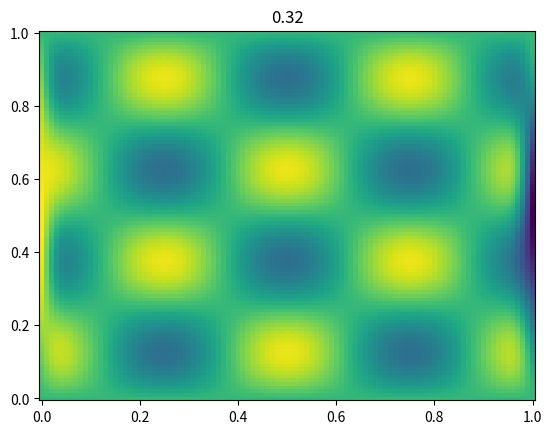

Source code (Python): (Note: this script raises an exception after producing the figure.)
import math
import numpy as np
from matplotlib import pyplot as plt
import matplotlib.animation as animation

x_0 = 0
x_1 = 1
y_0 = 0
y_1 = 1
t_0 = 0
t_1 = 5 * 10 ** -1
d_s = 10 ** -2
d_t = 10 ** -3
alpha = 10 ** -2


values = np.empty((int((t_1 - t_0) / d_t) + 1, int((x_1 - x_0) / d_s) + 1, int((y_1 - y_0) / d_s) + 1))

for t_index in range(int((t_1 - t_0) / d_t) + 1):
    t = t_index * d_t
    print(t / t_1)
    for x_index in range(int((x_1 - x_0) / d_s) + 1):
        x = x_index * d_s
        for y_index in range(int((y_1 - y_0) / d_s) + 1):
            y = y_index * d_s
            if math.isclose(t, 0):
                values[t_index, x_index, y_index] = np.sin(4 * np.pi * x) * np.cos(4 * np.pi * y)
            elif math.isclose(x, 0):
                values[t_index, x_index, y_index] = 0
            elif math.isclose(x, 1):
                values[t_index, x_index, y_index] = 0
            elif math.isclose(y, 0):
                values[t_index, x_index, y_index] = np.sin(np.pi * x)
            elif math.isclose(y, 1):
                values[t_index, x_index, y_index] = np.cos(2 * np.pi * x) - 1
            else:
                x_term = (values[t_index-1, x_index + 1, y_index] - 2 * values[t_index-1, x_index, y_index] + values[
                    t_index-1, x_index - 1, y_index]) / d_s ** 2
                y_term = (values[t_index-1, x_index, y_index + 1] - 2 * values[t_index-1, x_index, y_index] + values[
                    t_index-1, x_index, y_index - 1]) / d_s ** 2

                values[t_index, x_index, y_index] = d_t * alpha * (x_term + y_term) + values[t_index-1, x_index, y_index]



fig, ax = plt.subplots()
def plot(t_index):
    x = np.arange(x_0, x_1+d_s, d_s)
    y = np.arange(y_0, y_1+d_s, d_s)
    heatmap = ax.pcolormesh(x,y,values[t_index], shading='auto')
    plt.title(t_index*d_s)

ani = animation.FuncAnimation(fig, plot,int((t_1 - t_0) / d_t) + 1, interval=10)
ani.save('./animation.mp4', writer='ffmpeg', fps=15)

plt.show()




